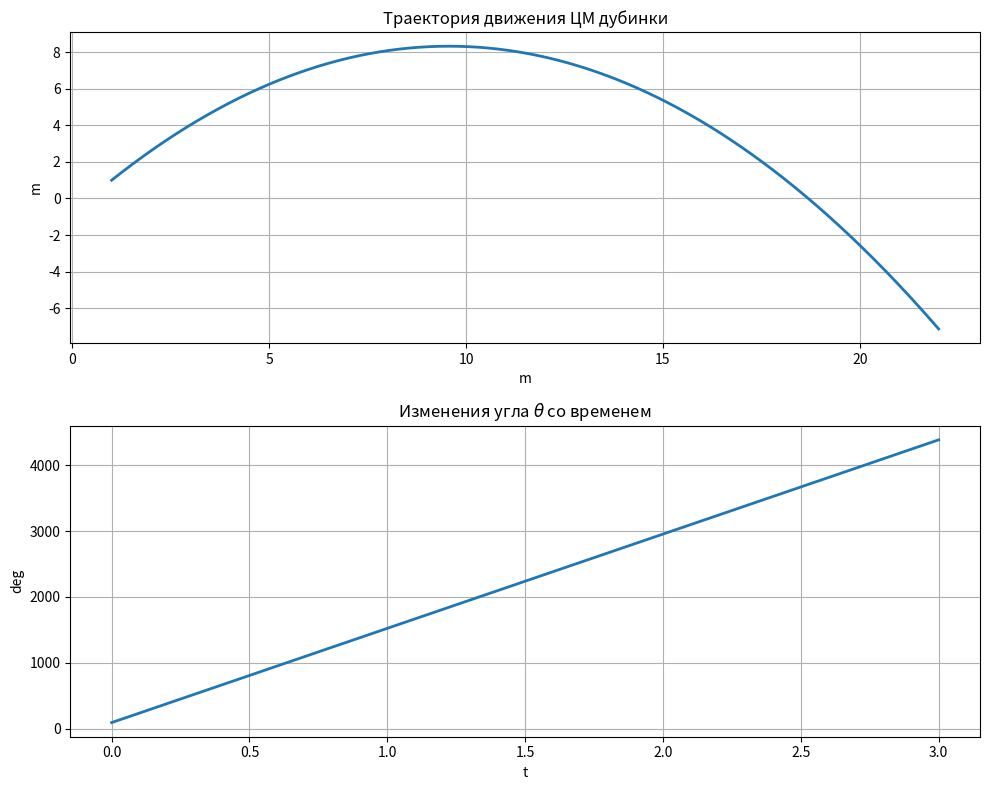
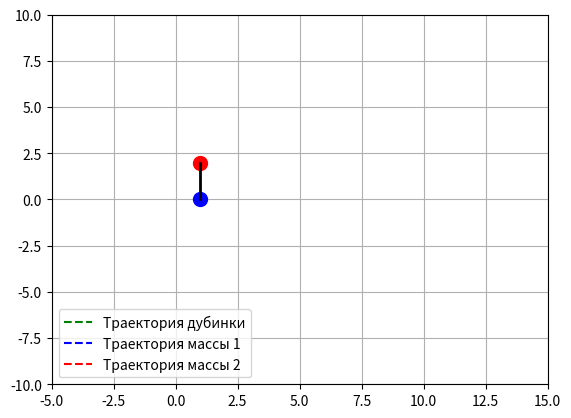

These charts were generated, in order, by the following Python code:
import numpy as np
import matplotlib.pyplot as plt
from matplotlib.animation import FuncAnimation

# Заданные параметры
l = 2.0  # длина стержня
m1 = 3.0  # масса массы 1
m2 = 3.0  # масса массы 2
J = 2.0  # момент инерции
g = 9.81  # ускорение свободного падения

# Система уравнений движения
def equations(t, y):
    x, y, theta, vx, vy, omega = y
    dxdt = vx
    dydt = vy
    dthetadt = omega
    dvxdt = 0
    dvydt = -g
    domegadt = 0
    return [dxdt, dydt, dthetadt, dvxdt, dvydt, domegadt]

# Метод Дормана-Принса для решения системы ОДУ
def runge_kutta_dopri5(equations, t_span, y0, t_eval):
    t0, tf = t_span
    h = (tf - t0) / (len(t_eval) - 1)
    t = t0
    y = np.array(y0)
    sol = [y0]

    while t < tf:
        if t + h > tf:
            h = tf - t
        k1 = np.array(equations(t, y))
        k2 = np.array(equations(t + 1 / 5 * h, y + 1 / 5 * h * k1))
        k3 = np.array(equations(t + 3 / 10 * h, y + 3 / 40 * h * k1 + 9 / 40 * h * k2))
        k4 = np.array(equations(t + 4 / 5 * h, y + 44 / 45 * h * k1 - 56 / 15 * h * k2 + 32 / 9 * h * k3))
        k5 = np.array(equations(t + 8 / 9 * h, y + 19372 / 6561 * h * k1 - 25360 / 2187 * h * k2 +
                                 64448 / 6561 * h * k3 - 212 / 729 * h * k4))
        k6 = np.array(equations(t + h, y + 9017 / 3168 * h * k1 - 355 / 33 * h * k2 + 46732 / 5247 * h * k3 +
                                 49 / 176 * h * k4 - 5103 / 18656 * h * k5))
        y += h * (35 / 384 * k1 + 500 / 1113 * k3 + 125 / 192 * k4 - 2187 / 6784 * k5 + 11 / 84 * k6)
        t += h
        sol.append(y.copy())

    return np.array(sol).T[:, :len(t_eval)]  # Ensure correct dimensions

# Начальные условия
y0 = [1.0, 1.0, np.pi / 2, 7.0, 12.0, 25.0]

# Время
t_span = [0, 3]

# Решение системы уравнений
t_eval = np.linspace(t_span[0], t_span[1], 1000)
sol = runge_kutta_dopri5(equations, t_span, y0, t_eval)

# Извлечение решения
t = t_eval
X, Y, Th = sol[0], sol[1], sol[2]

# Построение графиков
plt.figure(figsize=(10, 8))

# Траектория движения ЦМ дубинки
plt.subplot(2, 1, 1)
plt.plot(X, Y, linewidth=2)
plt.grid(True)
plt.title('Траектория движения ЦМ дубинки')
plt.xlabel('m')
plt.ylabel('m')

# Изменения угла theta со временем
plt.subplot(2, 1, 2)
plt.plot(t, np.degrees(Th), linewidth=2)
plt.grid(True)
plt.title('Изменения угла $\\theta$ со временем')
plt.xlabel('t')
plt.ylabel('deg')

plt.tight_layout()

# Анимация
def animate_baton(t, X, Y, Th, l):
    fig, ax = plt.subplots()
    ax.set_xlim([-5, 15]) 
    ax.set_ylim([-10, 10])
    ax.grid(True)
    mass1, = ax.plot([], [], 'bo', markersize=10)
    mass2, = ax.plot([], [], 'ro', markersize=10)
    line_1, = ax.plot([], [], 'k-', linewidth=2)

    trajectory, = ax.plot([], [], 'g--', label='Траектория дубинки')
    trajectory1, = ax.plot([], [], 'b--', label='Траектория массы 1')
    trajectory2, = ax.plot([], [], 'r--', label='Траектория массы 2')
    ax.legend(loc='lower left')

    def update(frame):
        x_cm = (m1 * 0 + m2 * l) / (m1 + m2)
        mass1.set_data([X[frame] - x_cm * np.cos(Th[frame])], [Y[frame] - x_cm * np.sin(Th[frame])])
        mass2.set_data([X[frame] + (l - x_cm) * np.cos(Th[frame])], [Y[frame] + (l - x_cm) * np.sin(Th[frame])])
        line_1.set_data([X[frame] - x_cm * np.cos(Th[frame]), X[frame] + (l - x_cm) * np.cos(Th[frame])],
                        [Y[frame] - x_cm * np.sin(Th[frame]), Y[frame] + (l - x_cm) * np.sin(Th[frame])])

        trajectory.set_data(X[:frame + 1], Y[:frame + 1])  # Отображение траектории дубинки
        trajectory1.set_data(X[:frame + 1] - x_cm * np.cos(Th[:frame + 1]),
                              Y[:frame + 1] - x_cm * np.sin(Th[:frame + 1]))  # Траектория массы 1
        trajectory2.set_data(X[:frame + 1] + (l - x_cm) * np.cos(Th[:frame + 1]),
                              Y[:frame + 1] + (l - x_cm) * np.sin(Th[:frame + 1]))  # Траектория массы 2

        return mass1, mass2, line_1, trajectory, trajectory1, trajectory2

    ani = FuncAnimation(fig, update, frames=len(t), interval=25, blit=True)
    plt.show()
    
animate_baton(t, X, Y, Th, l)
